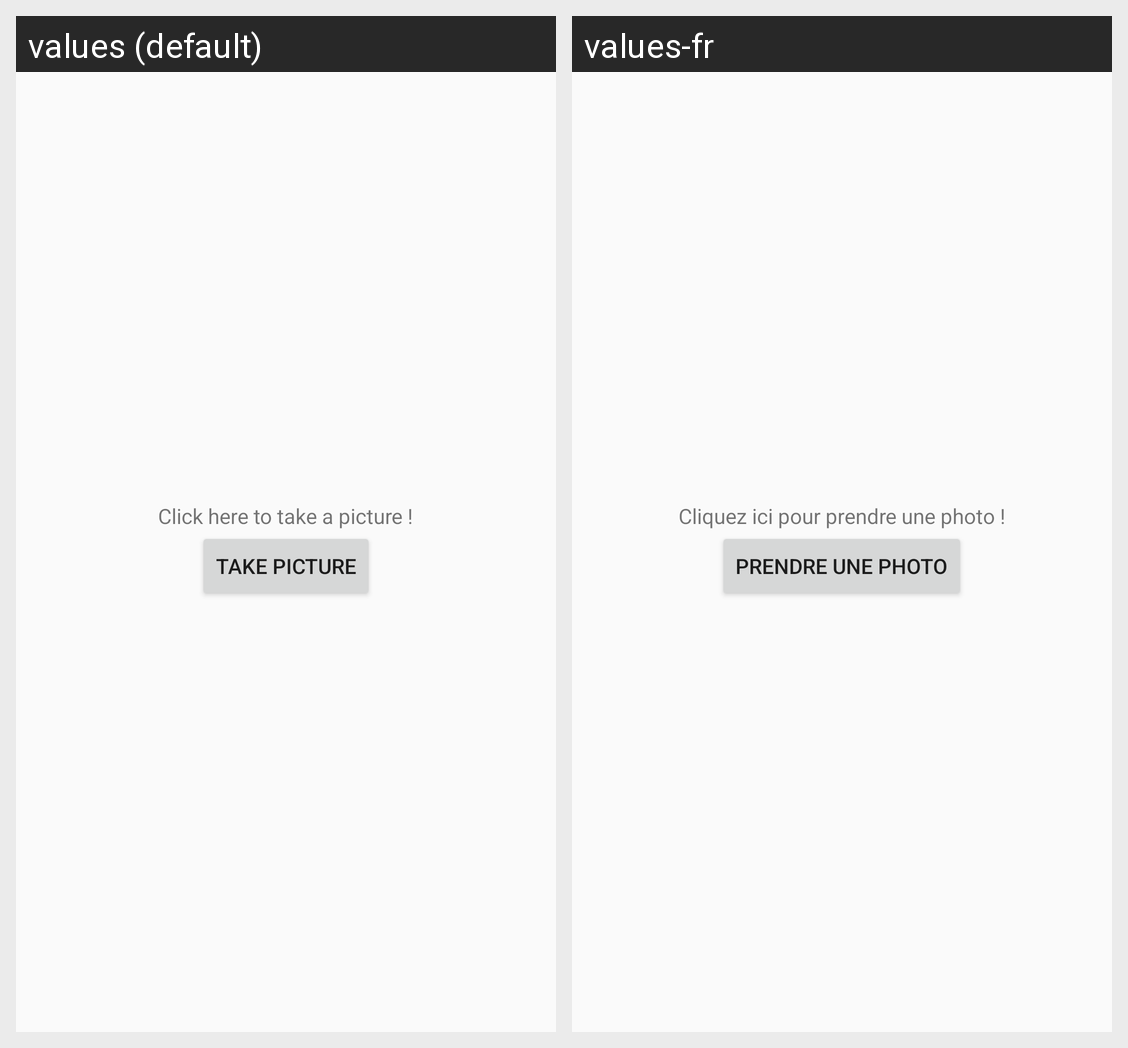

Here is an Android app screen in its default locale and in the app's own translations. Write out the translated-string differences for the strings that appear on this screen.
Android screen res/layout/activity_take_photo.xml rendered under 2 locales, left to right: values (default), values-fr. Device: Nexus 5 (rendered at 1080×1920; each locale shown at half size, 540×960, under a caption strip naming it); theme Theme.TrainingApp.
Strings drawn on this screen, with the default value and each locale's value (text and hints the layout hard-codes, and strings that could not be matched under every locale, appear in the picture but are not listed):

TakePictureInfo
  values: Click here to take a picture !
  values-fr: Cliquez ici pour prendre une photo !

TakePictureButton
  values: Take Picture
  values-fr: Prendre une photo
